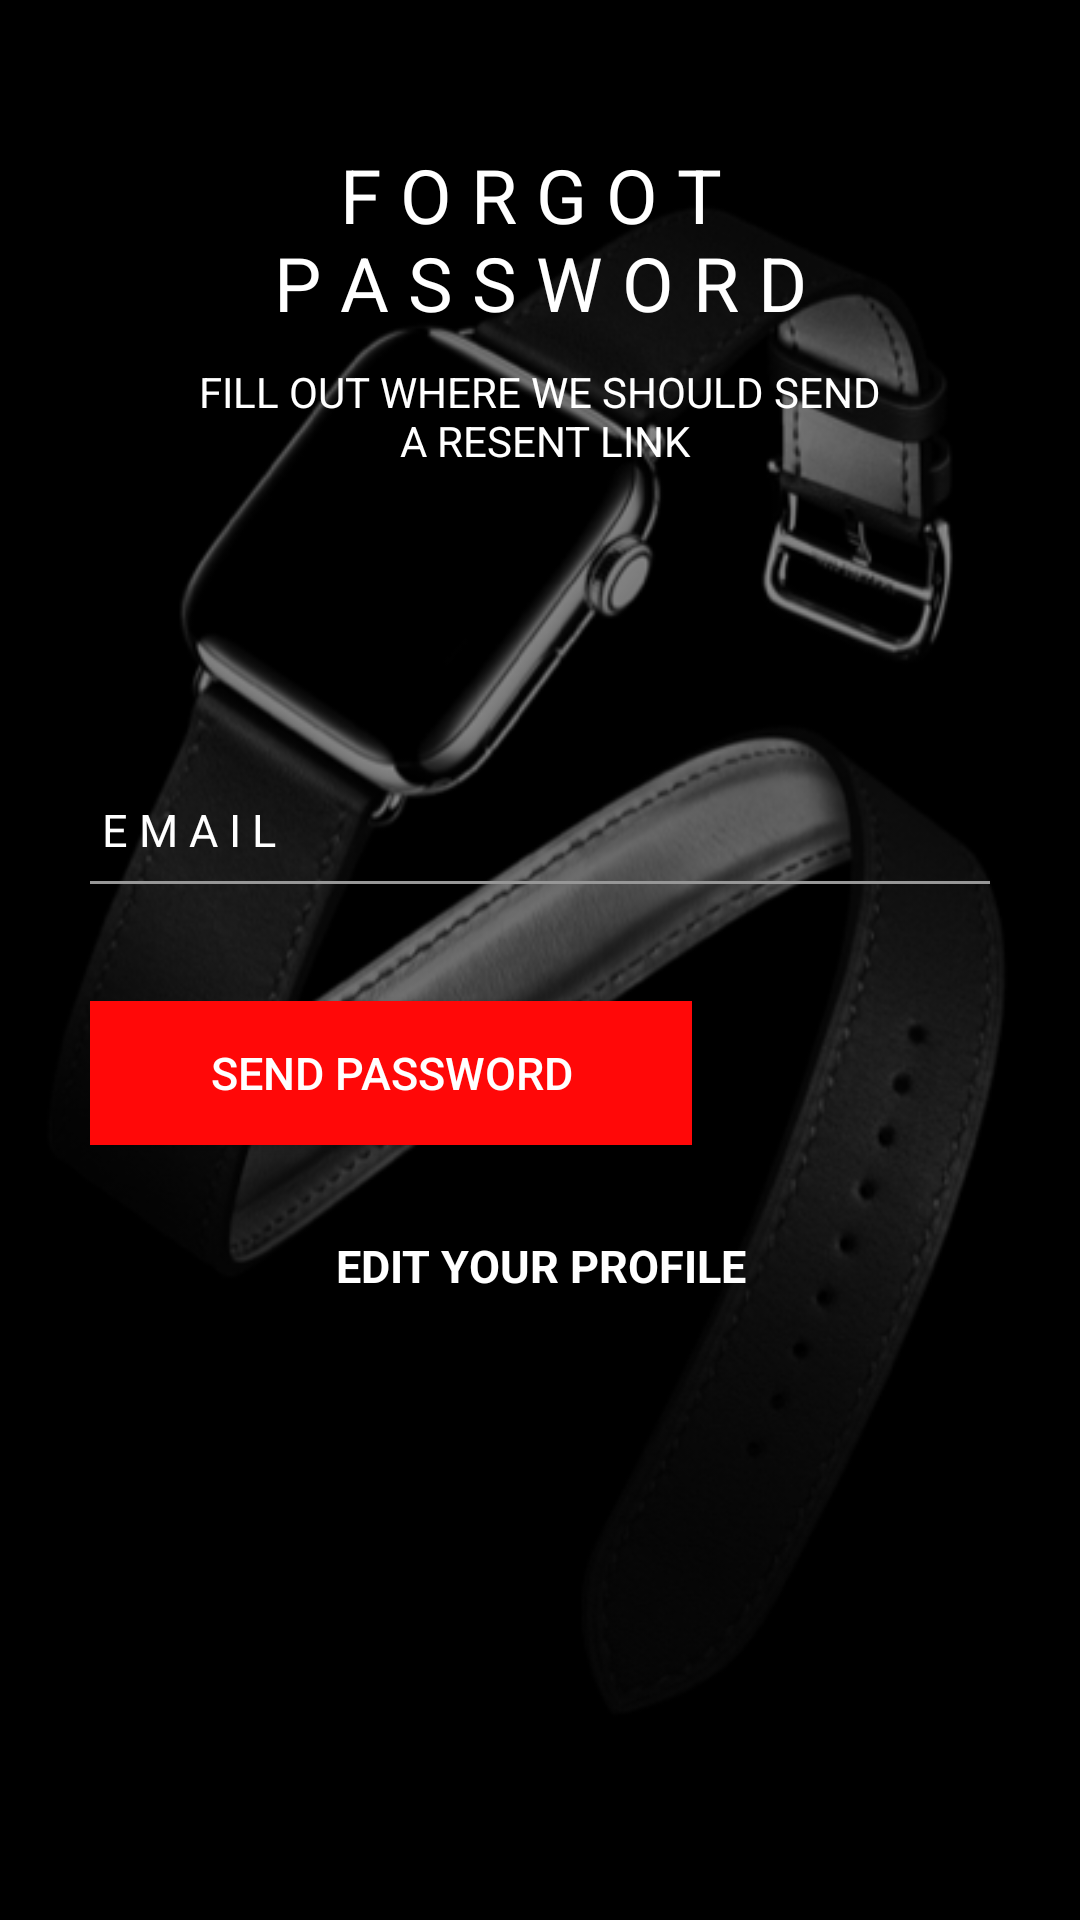

Android layout source for this screen:
<!-- AndroidManifest.xml: application theme Theme.Test1 -->
<!-- res/layout/activity_forgetpassword.xml -->
<?xml version="1.0" encoding="utf-8"?>
<LinearLayout xmlns:android="http://schemas.android.com/apk/res/android"
    xmlns:app="http://schemas.android.com/apk/res-auto"
    xmlns:tools="http://schemas.android.com/tools"
    android:layout_width="match_parent"
    android:layout_height="match_parent"
    tools:context=".forgetpassword"
    android:orientation="vertical"
    android:background="@drawable/background">

    <LinearLayout
        android:layout_width="match_parent"
        android:layout_height="match_parent"
        android:orientation="vertical"
        android:padding="30dp">

      <TextView
          android:layout_width="match_parent"
          android:layout_height="wrap_content"
          android:text="@string/forget"
          android:gravity="center"
          android:textColor="#ffffff"
          android:layout_marginTop="18dp"
          android:textSize="25dp"
          android:textAlignment="center"/>

        <TextView
            android:layout_width="match_parent"
            android:layout_height="wrap_content"
            android:text="@string/ftest"
            android:textColor="#ffffff"
            android:textSize="14sp"
            android:gravity="center"
            android:layout_marginTop="10dp"/>

        <EditText
            android:id="@+id/email"
            android:layout_width="match_parent"
            android:layout_height="wrap_content"
            android:backgroundTint="#00000000"
            android:hint="E M A I L"
            android:textColor="#ffffff"
            android:textColorHint="#ffffff"
            android:layout_marginTop="100dp"
            android:textSize="15dp"
            android:inputType="textEmailAddress"/>

        <View
            android:id="@+id/email_view"
            android:layout_width="match_parent"
            android:layout_height="1dp"
            android:layout_marginHorizontal="10dp"
            android:background="#979797"
            android:layout_marginStart="0dp"
            android:layout_marginEnd="0dp"/>

        <TextView
            android:id="@+id/email_error_textView"
            android:layout_width="wrap_content"
            android:layout_height="wrap_content"
            android:text=""
            android:textColor="#FF0808"/>

        <Button
            android:id="@+id/send_pwd"
            android:layout_width="wrap_content"
            android:layout_height="wrap_content"
            android:background="#FF0808"
            android:text="SEND PASSWORD"
            android:textSize="15dp"
            android:paddingLeft="40dp"
            android:paddingRight="40dp"
            android:layout_marginTop="20dp"
            android:textColor="#ffffff"/>

        <TextView
            android:id="@+id/Edit_profile"
            android:layout_width="match_parent"
            android:layout_height="wrap_content"
            android:text="@string/profile"
            android:textAlignment="center"
            android:layout_marginTop="30dp"
            android:textAllCaps="true"
            android:textColor="#ffffff"
            android:textSize="15dp"
            android:textStyle="bold"/>
    </LinearLayout>
</LinearLayout>
<!-- resources referenced by this layout -->
<resources>
  <!-- drawable background: png bitmap (drawable, 93363 bytes) -->
  <string name="forget">F O R G O T \nP A S S W O R D</string>
  <string name="ftest">FILL OUT WHERE WE SHOULD SEND\n A RESENT LINK</string>
  <string name="profile">Edit Your Profile</string>
  <style name="Theme.Test1" parent="Theme.AppCompat.DayNight.NoActionBar">
          
          <item name="colorPrimary">@color/purple_500</item>
          <item name="colorPrimaryVariant">@color/black</item>
          <item name="colorOnPrimary">@color/white</item>
          
          <item name="colorSecondary">@color/teal_200</item>
          <item name="colorSecondaryVariant">@color/teal_700</item>
          <item name="colorOnSecondary">@color/black</item>
          
          <item name="android:statusBarColor" tools:targetApi="l">?attr/colorPrimaryVariant</item>
          
      </style>
  <!-- not gathered from this repository: default colours our renderer supplied (Android Studio template values) -->
  <color name="purple_500">#FF6200EE</color>
  <color name="teal_200">#FF03DAC5</color>
  <color name="teal_700">#FF018786</color>
  <color name="black">#FF000000</color>
  <color name="white">#FFFFFFFF</color>
</resources>
